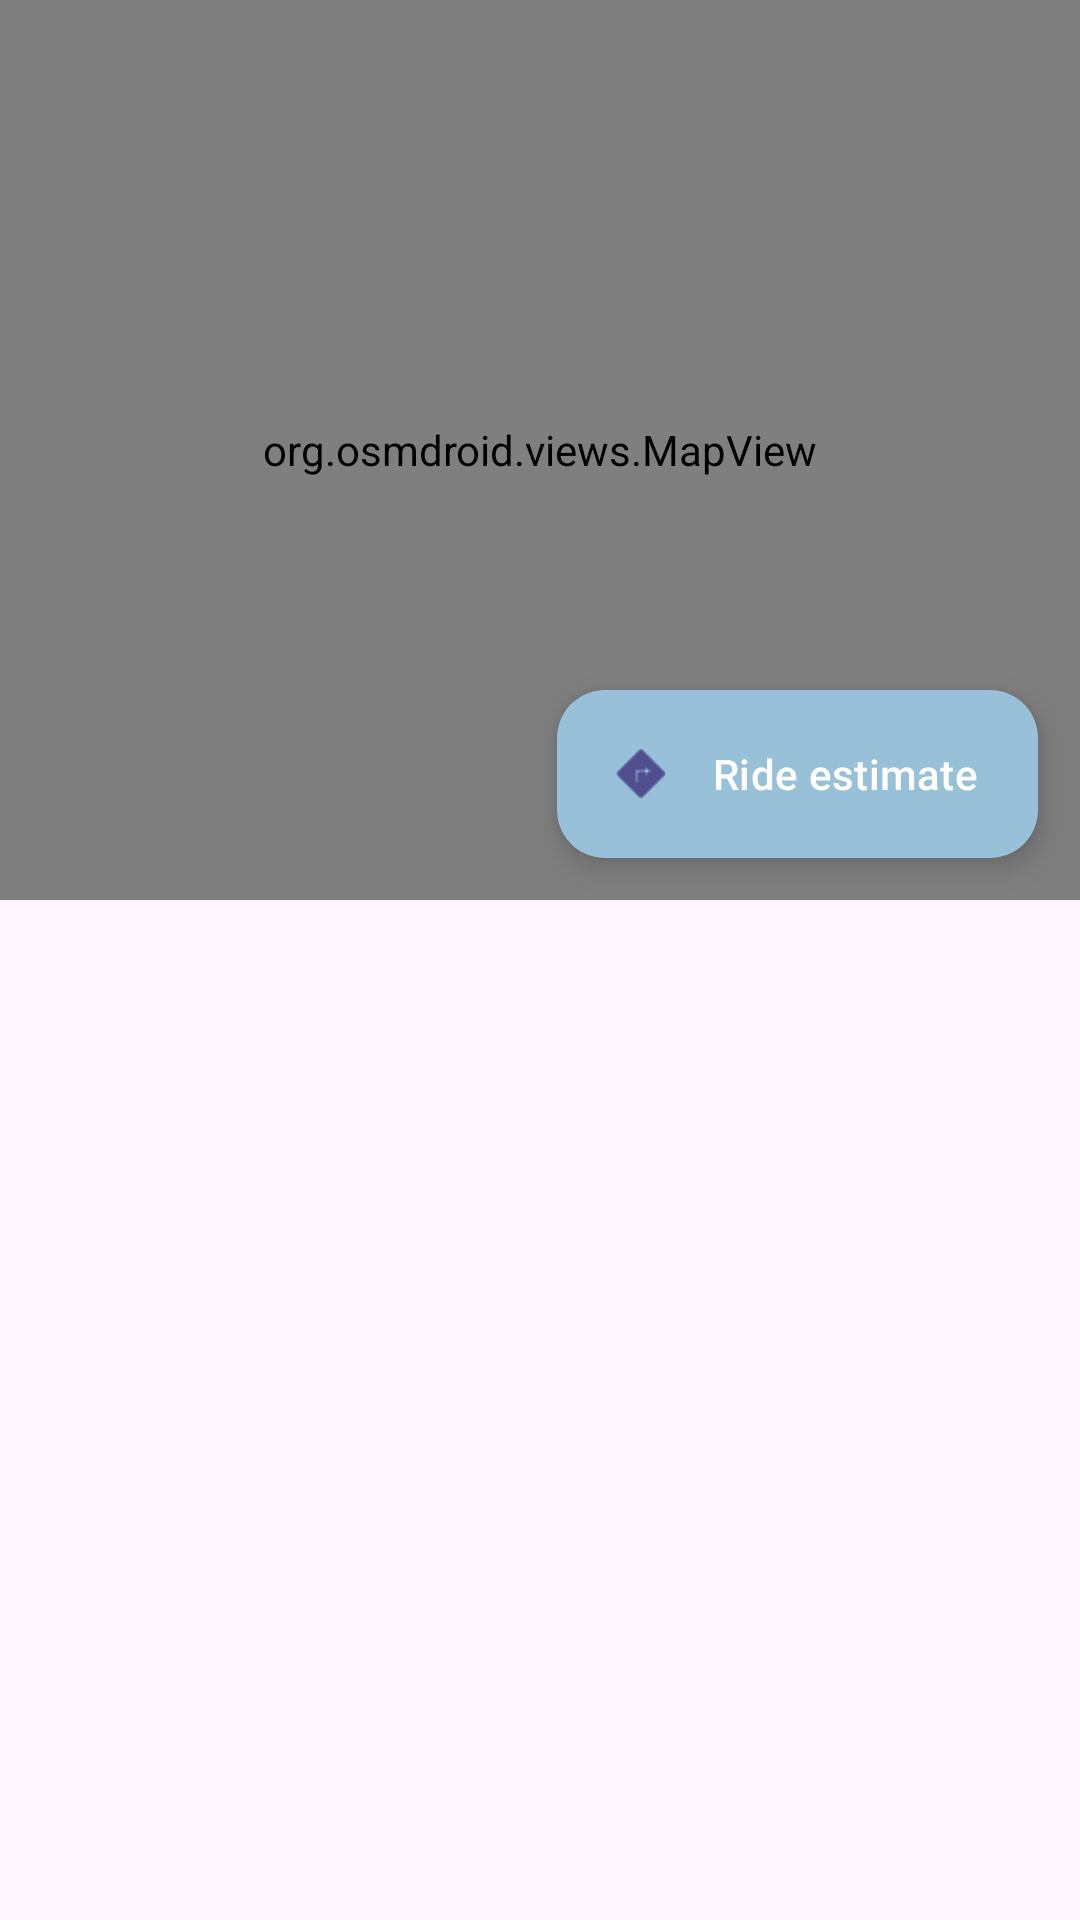

The Android layout XML behind this screen, and the referenced resources:
<!-- AndroidManifest.xml: application theme Theme.Dpm -->
<!-- res/layout/fragment_home_page.xml -->
<?xml version="1.0" encoding="utf-8"?>
<LinearLayout
    xmlns:android="http://schemas.android.com/apk/res/android"
    xmlns:app="http://schemas.android.com/apk/res-auto"
    android:layout_width="match_parent"
    android:layout_height="match_parent"
    android:orientation="vertical">

    
    <FrameLayout
        android:layout_width="match_parent"
        android:layout_height="300dp">

        <org.osmdroid.views.MapView
            android:id="@+id/map"
            android:layout_width="match_parent"
            android:layout_height="match_parent"/>

        
        <com.google.android.material.card.MaterialCardView
            android:id="@+id/estimateCard"
            android:layout_width="match_parent"
            android:layout_height="wrap_content"
            android:layout_margin="12dp"
            android:visibility="gone"
            app:cardCornerRadius="14dp"
            app:cardElevation="6dp">

            <LinearLayout
                android:layout_width="match_parent"
                android:layout_height="wrap_content"
                android:padding="12dp"
                android:orientation="vertical">

                <ImageButton
                    android:id="@+id/btnCloseEstimate"
                    android:layout_width="32dp"
                    android:layout_height="32dp"
                    android:layout_gravity="end"
                    android:background="?attr/selectableItemBackgroundBorderless"
                    android:src="@android:drawable/ic_menu_close_clear_cancel"/>

                <TextView
                    android:id="@+id/tvEstimateTitle"
                    android:layout_width="match_parent"
                    android:layout_height="wrap_content"
                    android:text="Ride estimate"
                    android:textStyle="bold"
                    android:textSize="16sp"/>

                <TextView
                    android:id="@+id/tvEstimateBody"
                    android:layout_width="match_parent"
                    android:layout_height="wrap_content"
                    android:layout_marginTop="6dp"
                    android:textSize="14sp"/>
            </LinearLayout>

        </com.google.android.material.card.MaterialCardView>

        
        <com.google.android.material.floatingactionbutton.ExtendedFloatingActionButton
            android:id="@+id/fabEstimate"
            android:layout_width="wrap_content"
            android:layout_height="wrap_content"
            android:layout_gravity="bottom|end"
            android:layout_margin="14dp"
            android:text="Ride estimate"
            android:textAllCaps="false"
            app:icon="@android:drawable/ic_menu_directions"
            app:backgroundTint="@color/light_blue"
            android:textColor="@android:color/white"/>
    </FrameLayout>


    
    <ScrollView
        android:layout_width="match_parent"
        android:layout_height="0dp"
        android:layout_weight="1">

        <LinearLayout
            android:layout_width="match_parent"
            android:layout_height="wrap_content"
            android:orientation="vertical"
            android:padding="12dp">

            
            <LinearLayout
                android:id="@+id/layoutPassengersSection"
                android:layout_width="match_parent"
                android:layout_height="wrap_content"
                android:orientation="vertical"
                android:visibility="gone">

                <TextView
                    android:layout_width="wrap_content"
                    android:layout_height="wrap_content"
                    android:text="Add passengers"
                    android:textStyle="bold"
                    android:textSize="16sp"/>

                <LinearLayout
                    android:layout_width="match_parent"
                    android:layout_height="wrap_content"
                    android:orientation="horizontal"
                    android:paddingTop="8dp">

                    <EditText
                        android:id="@+id/etPassengerEmail"
                        android:layout_width="0dp"
                        android:layout_height="wrap_content"
                        android:layout_weight="1"
                        android:hint="Enter passenger email"/>

                    <Button
                        android:id="@+id/btnAddPassenger"
                        android:layout_width="wrap_content"
                        android:layout_height="wrap_content"
                        android:text="Add"/>
                </LinearLayout>

                <androidx.recyclerview.widget.RecyclerView
                    android:id="@+id/rvPassengers"
                    android:layout_width="match_parent"
                    android:layout_height="wrap_content"
                    android:nestedScrollingEnabled="false"
                    android:paddingTop="8dp"/>

                
                <TextView
                    android:layout_width="wrap_content"
                    android:layout_height="wrap_content"
                    android:text="Ride options"
                    android:textStyle="bold"
                    android:textSize="16sp"
                    android:layout_marginTop="16dp"/>

                <Spinner
                    android:id="@+id/spVehicleType"
                    android:layout_width="match_parent"
                    android:layout_height="wrap_content"
                    android:layout_marginTop="8dp"
                    android:layout_marginBottom="8dp"/>

                <CheckBox
                    android:id="@+id/cbBaby"
                    android:layout_width="wrap_content"
                    android:layout_height="wrap_content"
                    android:text="Transporting baby"/>

                <CheckBox
                    android:id="@+id/cbPet"
                    android:layout_width="wrap_content"
                    android:layout_height="wrap_content"
                    android:text="Transporting pet"/>

                <TextView
                    android:id="@+id/tvRidePrice"
                    android:layout_width="wrap_content"
                    android:layout_height="wrap_content"
                    android:text="Price: 0 RSD"
                    android:textSize="18sp"
                    android:textStyle="bold"
                    android:layout_marginTop="12dp"/>

                <LinearLayout
                    android:layout_width="match_parent"
                    android:layout_height="wrap_content"
                    android:orientation="horizontal"
                    android:layout_marginTop="16dp">

                    <Button
                        android:id="@+id/btnRideNow"
                        android:layout_width="0dp"
                        android:layout_height="wrap_content"
                        android:layout_weight="1"
                        android:text="Schedule now"/>

                    <Button
                        android:id="@+id/btnRideLater"
                        android:layout_width="0dp"
                        android:layout_height="wrap_content"
                        android:layout_weight="1"
                        android:layout_marginStart="8dp"
                        android:text="Schedule later"/>
                </LinearLayout>


            </LinearLayout>

            
            <androidx.recyclerview.widget.RecyclerView
                android:id="@+id/vehicle_list"
                android:layout_width="match_parent"
                android:layout_height="wrap_content"
                android:nestedScrollingEnabled="false"
                android:layout_marginTop="16dp"/>

        </LinearLayout>

    </ScrollView>

</LinearLayout>
<!-- resources referenced by this layout -->
<resources>
  <color name="light_blue">#98C1D9</color>
  <style name="Theme.Dpm" parent="Base.Theme.Dpm" />
  <style name="Base.Theme.Dpm" parent="Theme.Material3.DayNight.NoActionBar">
          
          
      </style>
</resources>
